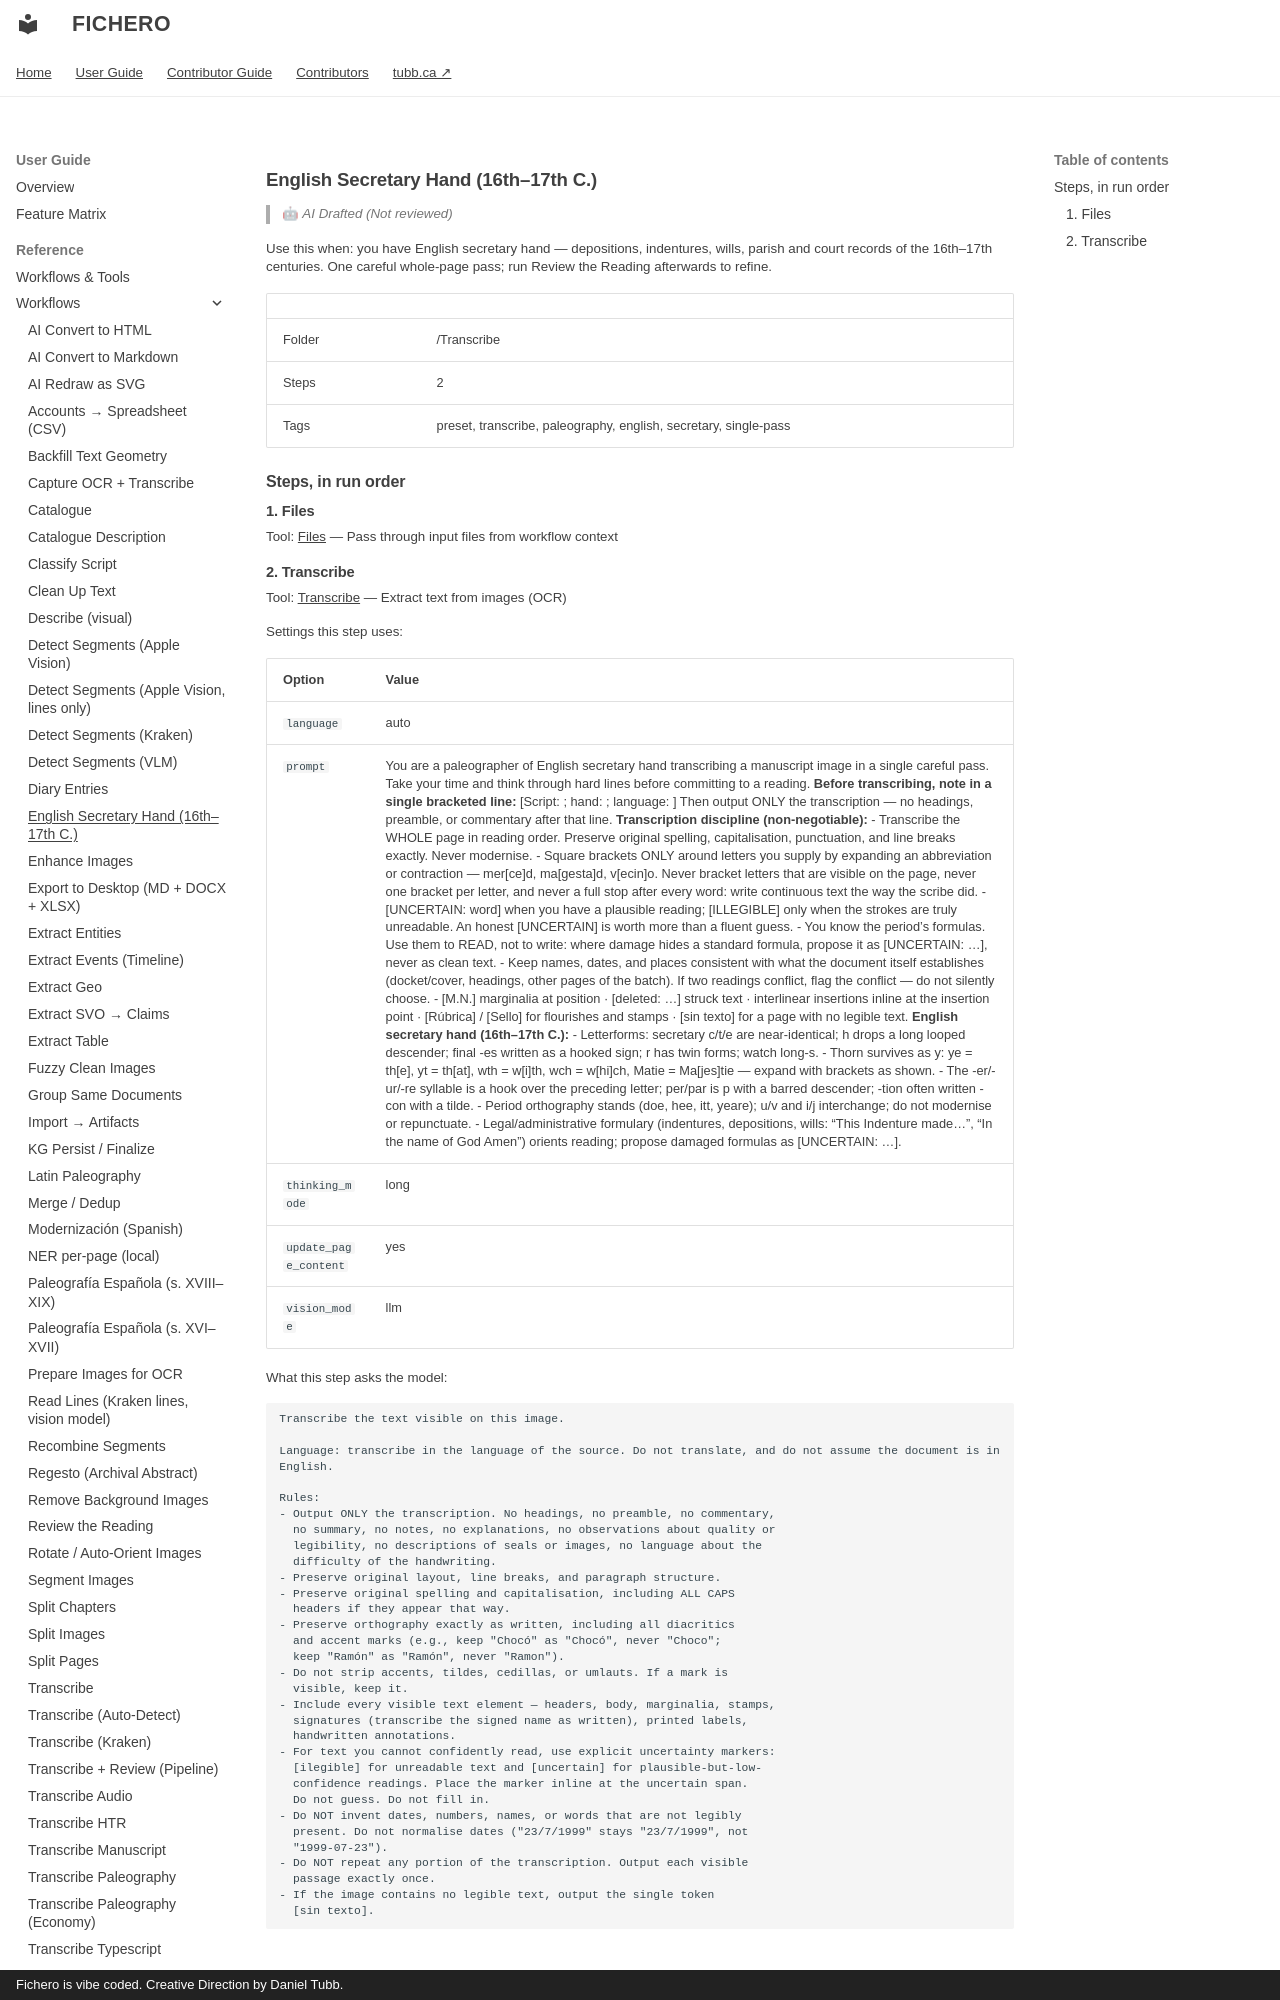

repository: dtubb/fichero · page: reference_manual/tool_references/workflows/english-secretary-hand-16th17th-c/index.html · generator: mkdocs · copyright: Fichero is vibe coded. Creative Direction by Daniel Tubb.

<!-- GENERATED by scripts/generate_capability_reference.py — do not edit by hand. -->

# English Secretary Hand (16th–17th C.)

> 🤖 *AI Drafted (Not reviewed)*

Use this when: you have English secretary hand — depositions, indentures, wills, parish and court records of the 16th–17th centuries. One careful whole-page pass; run Review the Reading afterwards to refine.

| | |
| --- | --- |
| Folder | /Transcribe |
| Steps | 2 |
| Tags | preset, transcribe, paleography, english, secretary, single-pass |

## Steps, in run order

### 1. Files

Tool: [Files](../tools/files.md) — Pass through input files from workflow context
